2-way image classification set "global-detection-dataset" from GitHub (Kejia928/global-detection-dataset); label vocabulary: has fish, no fish.

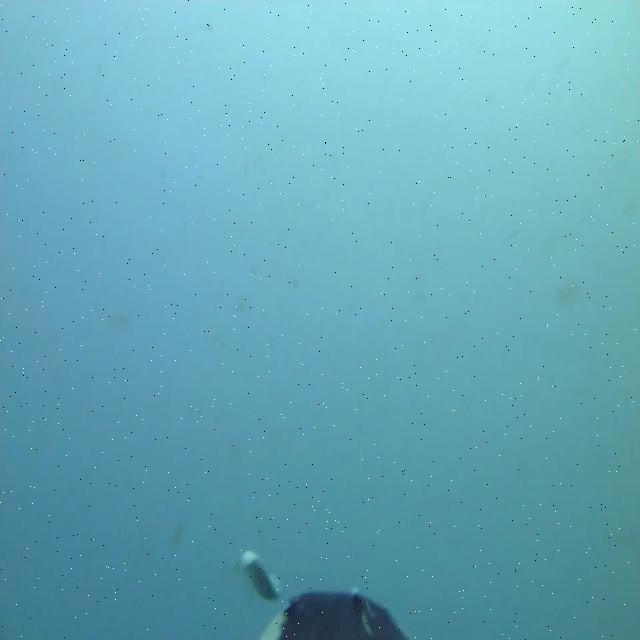
Label: has fish

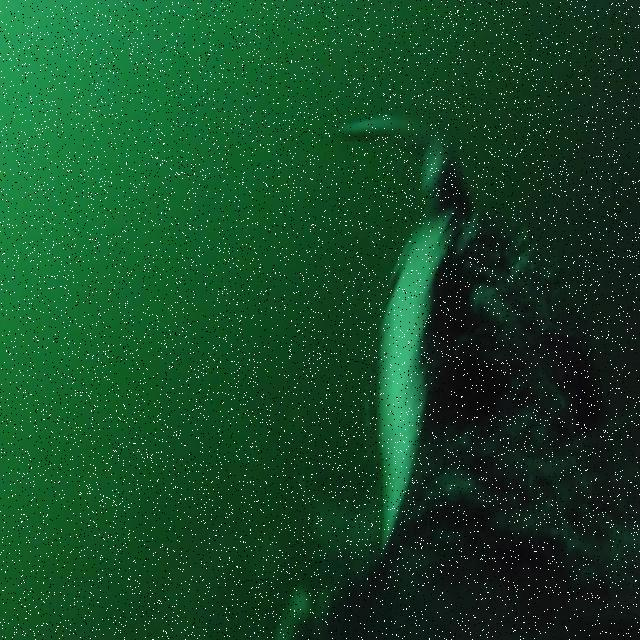
Label: has fish

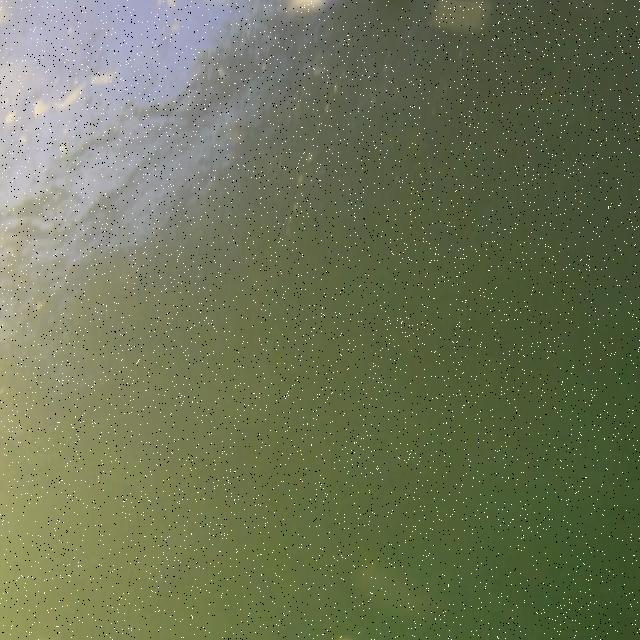
Label: no fish

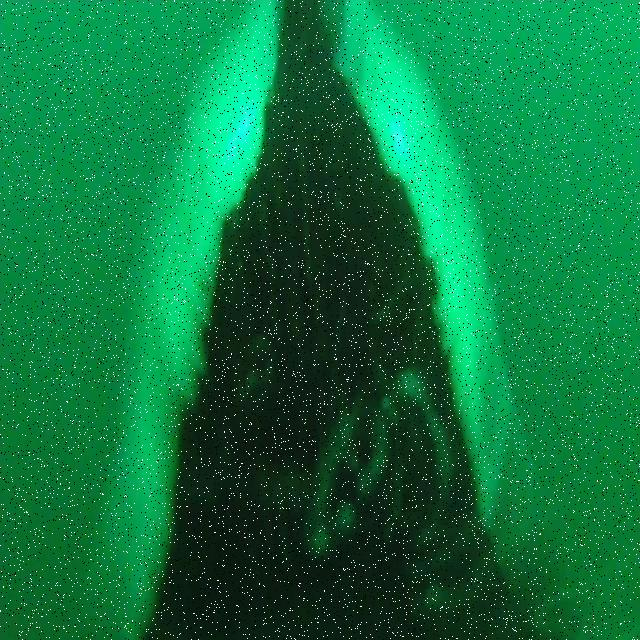
Label: no fish

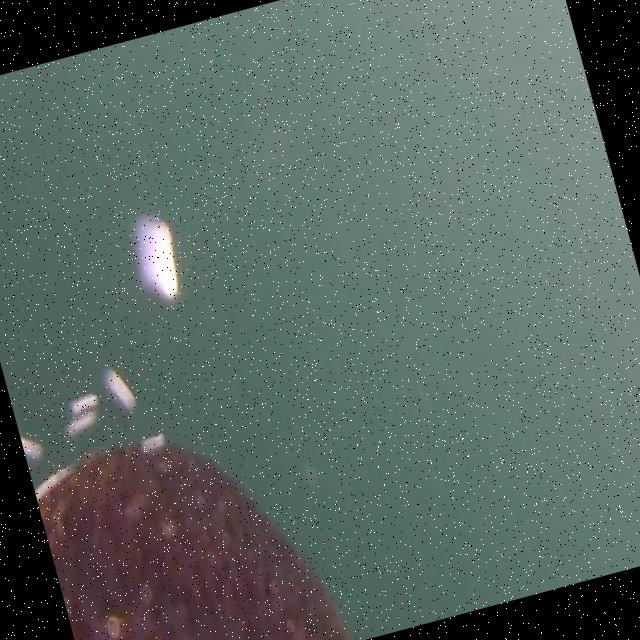
Label: no fish

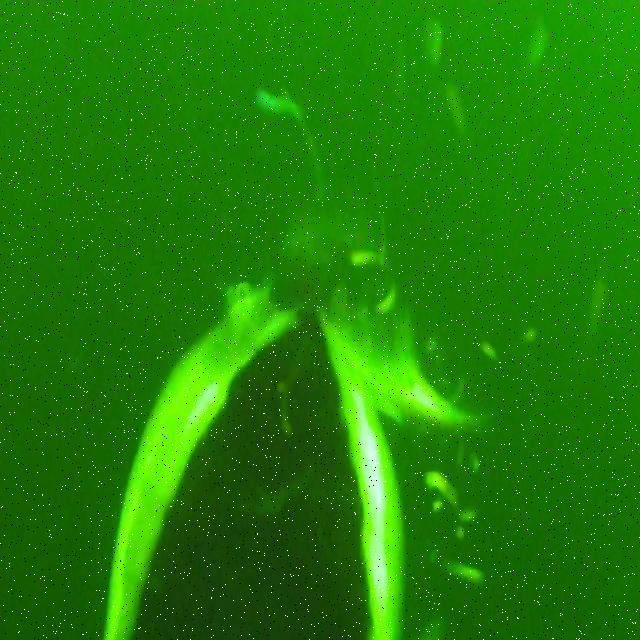
Label: has fish
